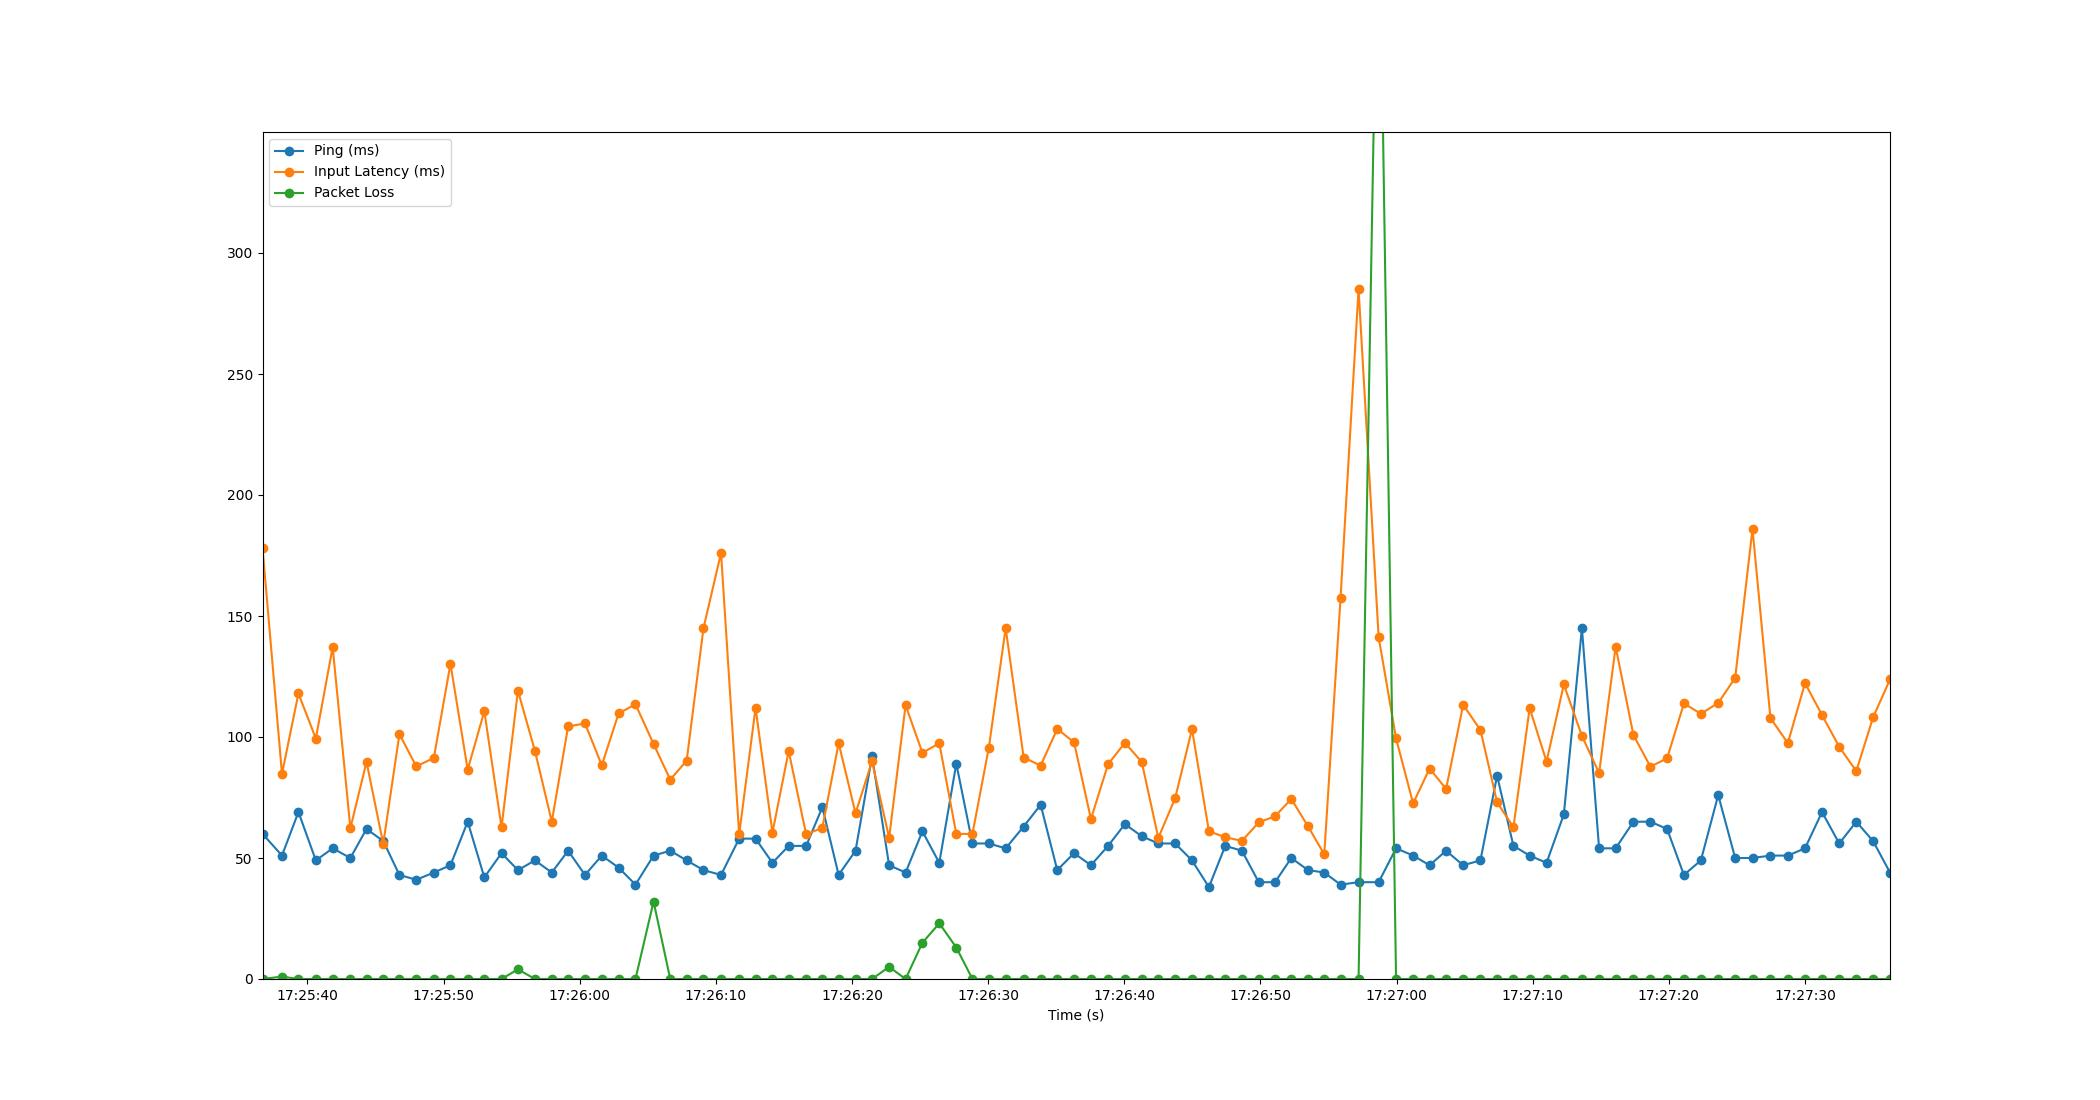

The file beside this chart, header and first rows:
Time, Timestamp, Ping, Packet Loss, Input Latency
4.0531158447265625e-06, 2023-07-19 17:25:36.701986, 60, 0, 178.3
1.431, 2023-07-19 17:25:38.132632, 51, 1, 84.76
2.64, 2023-07-19 17:25:39.341593, 69, 0, 118
3.917, 2023-07-19 17:25:40.618939, 49, 0, 99.37
5.154, 2023-07-19 17:25:41.856048, 54, 0, 137.2
6.455, 2023-07-19 17:25:43.157185, 50, 0, 62.29
7.64, 2023-07-19 17:25:44.342158, 62, 0, 89.71
8.869, 2023-07-19 17:25:45.571041, 57, 0, 55.85
10.06, 2023-07-19 17:25:46.759759, 43, 0, 101.2
11.3, 2023-07-19 17:25:47.997183, 41, 0, 87.88
12.59, 2023-07-19 17:25:49.287054, 44, 0, 91.33
13.81, 2023-07-19 17:25:50.507755, 47, 0, 130.2
15.07, 2023-07-19 17:25:51.774496, 65, 0, 86.49
16.29, 2023-07-19 17:25:52.995701, 42, 0, 110.7
17.56, 2023-07-19 17:25:54.260392, 52, 0, 62.65
18.76, 2023-07-19 17:25:55.464215, 45, 4, 119.1
20.01, 2023-07-19 17:25:56.713161, 49, 0, 94.29
21.25, 2023-07-19 17:25:57.953192, 44, 0, 64.99
22.45, 2023-07-19 17:25:59.150188, 53, 0, 104.4
23.69, 2023-07-19 17:26:00.391786, 43, 0, 105.6
24.92, 2023-07-19 17:26:01.624050, 51, 0, 88.3
26.16, 2023-07-19 17:26:02.860331, 46, 0, 109.7
27.4, 2023-07-19 17:26:04.098768, 39, 0, 113.5
28.73, 2023-07-19 17:26:05.428433, 51, 32, 97.11
29.95, 2023-07-19 17:26:06.652204, 53, 0, 82.38
31.16, 2023-07-19 17:26:07.859724, 49, 0, 90.25
32.39, 2023-07-19 17:26:09.092311, 45, 0, 145
33.68, 2023-07-19 17:26:10.383313, 43, 0, 176
35.01, 2023-07-19 17:26:11.715611, 58, 0, 59.74
36.22, 2023-07-19 17:26:12.919765, 58, 0, 112
37.46, 2023-07-19 17:26:14.160578, 48, 0, 60.45
38.65, 2023-07-19 17:26:15.350881, 55, 0, 94.22
39.93, 2023-07-19 17:26:16.636873, 55, 0, 59.72
41.12, 2023-07-19 17:26:17.825651, 71, 0, 62.52
42.32, 2023-07-19 17:26:19.022888, 43, 0, 97.44
43.56, 2023-07-19 17:26:20.262366, 53, 0, 68.5
44.77, 2023-07-19 17:26:21.476483, 92, 0, 89.94
46.03, 2023-07-19 17:26:22.728668, 47, 5, 58.31
47.24, 2023-07-19 17:26:23.940093, 44, 0, 113.2
48.47, 2023-07-19 17:26:25.175999, 61, 15, 93.44
49.71, 2023-07-19 17:26:26.415390, 48, 23, 97.43
50.96, 2023-07-19 17:26:27.665198, 89, 13, 59.95
52.15, 2023-07-19 17:26:28.850445, 56, 0, 59.95
53.35, 2023-07-19 17:26:30.053189, 56, 0, 95.56
54.59, 2023-07-19 17:26:31.290995, 54, 0, 145
55.91, 2023-07-19 17:26:32.612869, 63, 0, 91.5
57.16, 2023-07-19 17:26:33.861192, 72, 0, 88.2
58.38, 2023-07-19 17:26:35.079791, 45, 0, 103.3
59.61, 2023-07-19 17:26:36.314480, 52, 0, 97.8
60.85, 2023-07-19 17:26:37.553463, 47, 0, 66.09
62.11, 2023-07-19 17:26:38.813215, 55, 0, 88.76
63.35, 2023-07-19 17:26:40.048991, 64, 0, 97.6
64.58, 2023-07-19 17:26:41.282805, 59, 0, 89.73
65.8, 2023-07-19 17:26:42.503826, 56, 0, 58.32
67.04, 2023-07-19 17:26:43.738337, 56, 0, 74.7
68.28, 2023-07-19 17:26:44.978728, 49, 0, 103.2
69.52, 2023-07-19 17:26:46.220320, 38, 0, 61.07
70.72, 2023-07-19 17:26:47.420635, 55, 0, 58.58
71.94, 2023-07-19 17:26:48.646477, 53, 0, 57.08
73.18, 2023-07-19 17:26:49.880624, 40, 0, 64.71
... 37 more rows
